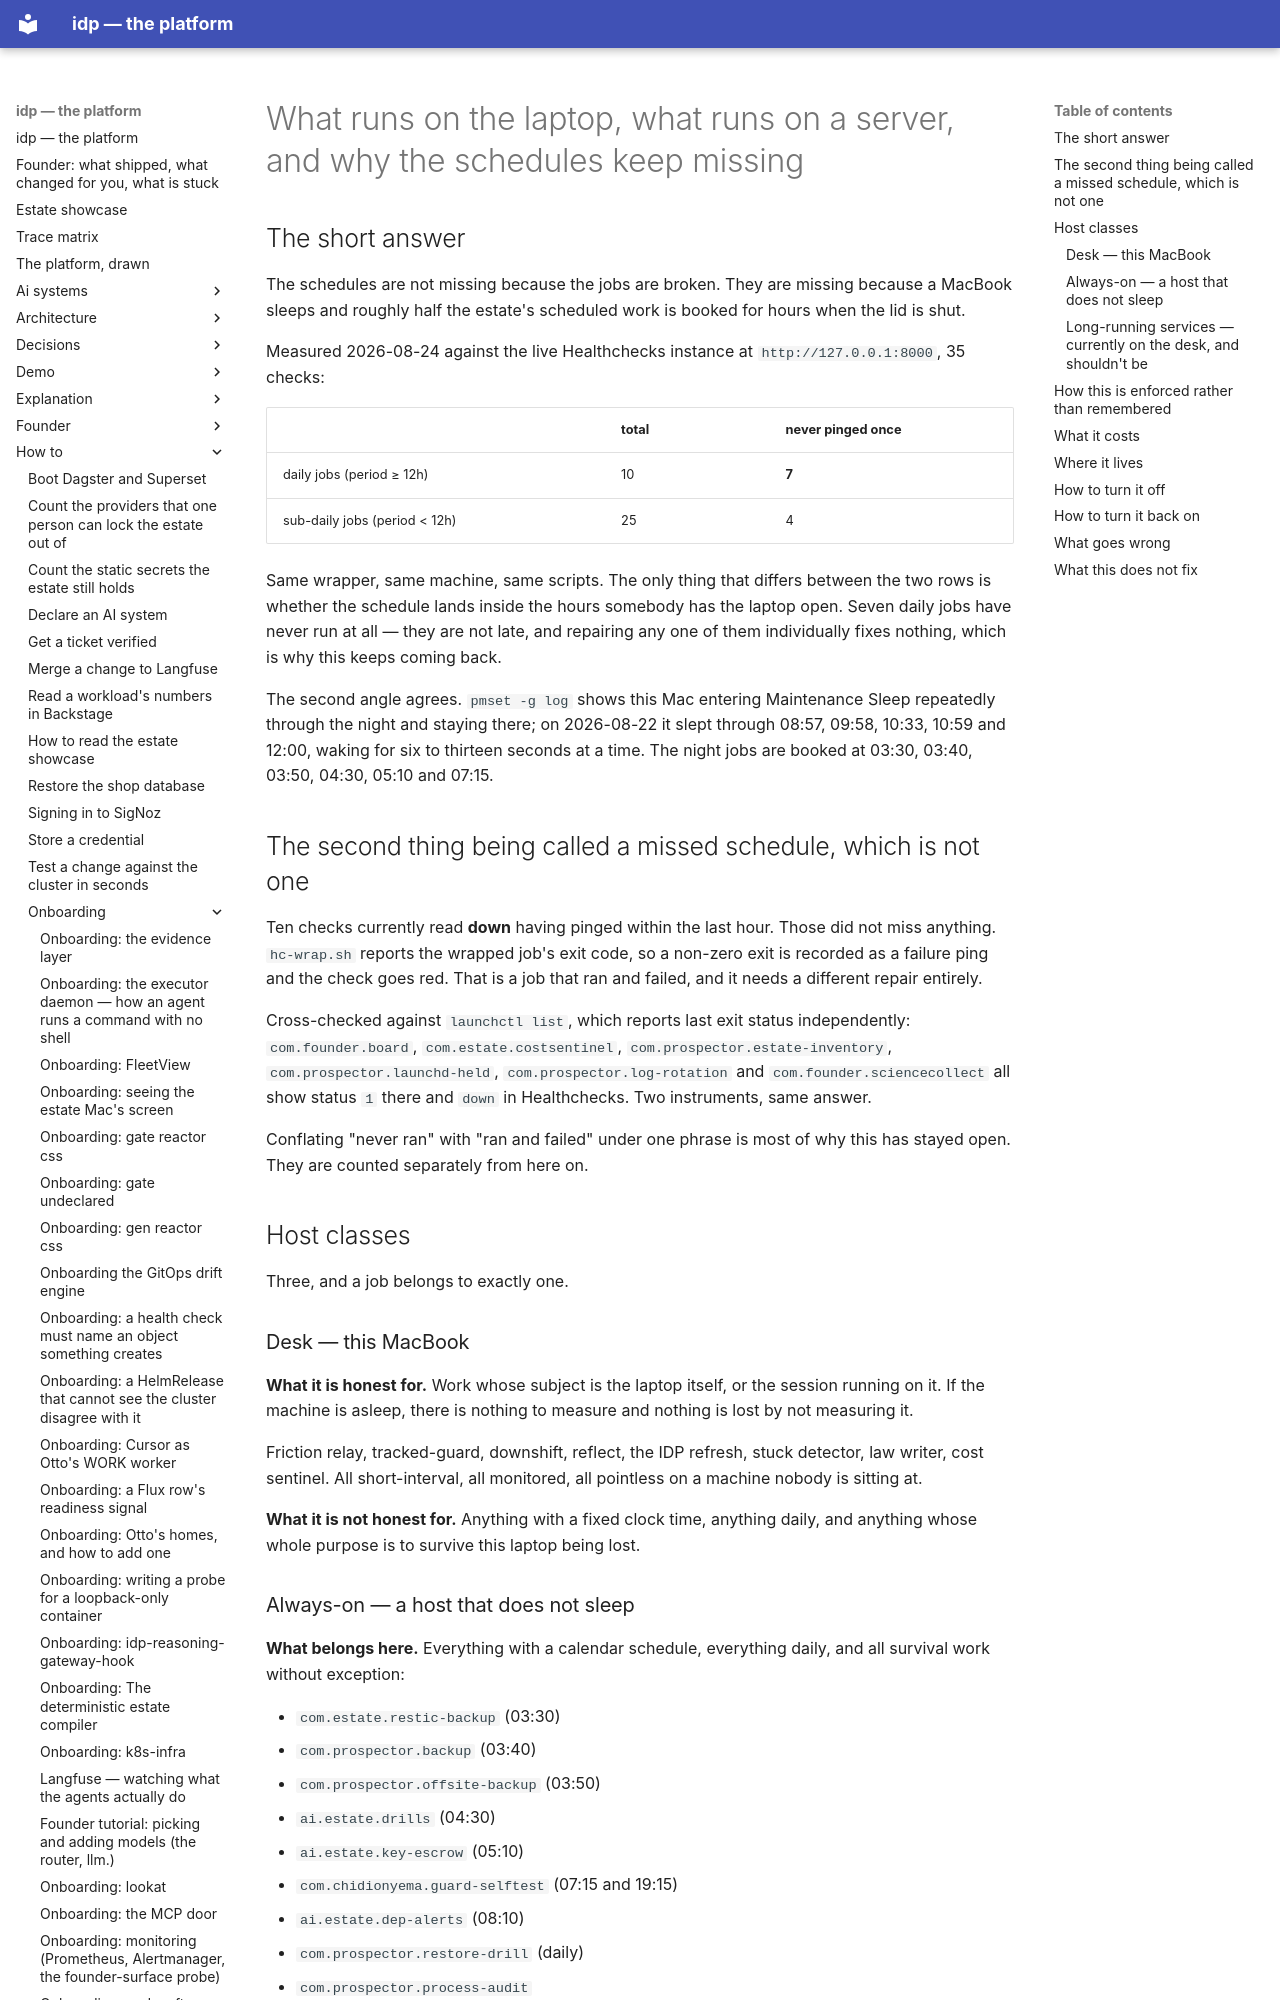

repository: chidionyema/idp · page: how-to/onboarding/placement/index.html · generator: mkdocs

# What runs on the laptop, what runs on a server, and why the schedules keep missing

## The short answer

The schedules are not missing because the jobs are broken. They are missing
because a MacBook sleeps and roughly half the estate's scheduled work is booked
for hours when the lid is shut.

Measured 2026-08-24 against the live Healthchecks instance at
`http://127.0.0.1:8000`, 35 checks:

| | total | never pinged once |
|---|---|---|
| daily jobs (period ≥ 12h) | 10 | **7** |
| sub-daily jobs (period < 12h) | 25 | 4 |

Same wrapper, same machine, same scripts. The only thing that differs between
the two rows is whether the schedule lands inside the hours somebody has the
laptop open. Seven daily jobs have never run at all — they are not late, and
repairing any one of them individually fixes nothing, which is why this keeps
coming back.

The second angle agrees. `pmset -g log` shows this Mac entering Maintenance
Sleep repeatedly through the night and staying there; on 2026-08-22 it slept
through 08:57, 09:58, 10:33, 10:59 and 12:00, waking for six to thirteen seconds
at a time. The night jobs are booked at 03:30, 03:40, 03:50, 04:30, 05:10 and
07:15.

## The second thing being called a missed schedule, which is not one

Ten checks currently read **down** having pinged within the last hour. Those did
not miss anything. `hc-wrap.sh` reports the wrapped job's exit code, so a
non-zero exit is recorded as a failure ping and the check goes red. That is a
job that ran and failed, and it needs a different repair entirely.

Cross-checked against `launchctl list`, which reports last exit status
independently: `com.founder.board`, `com.estate.costsentinel`,
`com.prospector.estate-inventory`, `com.prospector.launchd-held`,
`com.prospector.log-rotation` and `com.founder.sciencecollect` all show status
`1` there and `down` in Healthchecks. Two instruments, same answer.

Conflating "never ran" with "ran and failed" under one phrase is most of why
this has stayed open. They are counted separately from here on.

## Host classes

Three, and a job belongs to exactly one.

### Desk — this MacBook

**What it is honest for.** Work whose subject is the laptop itself, or the
session running on it. If the machine is asleep, there is nothing to measure and
nothing is lost by not measuring it.

Friction relay, tracked-guard, downshift, reflect, the IDP refresh, stuck
detector, law writer, cost sentinel. All short-interval, all monitored, all
pointless on a machine nobody is sitting at.

**What it is not honest for.** Anything with a fixed clock time, anything daily,
and anything whose whole purpose is to survive this laptop being lost.
